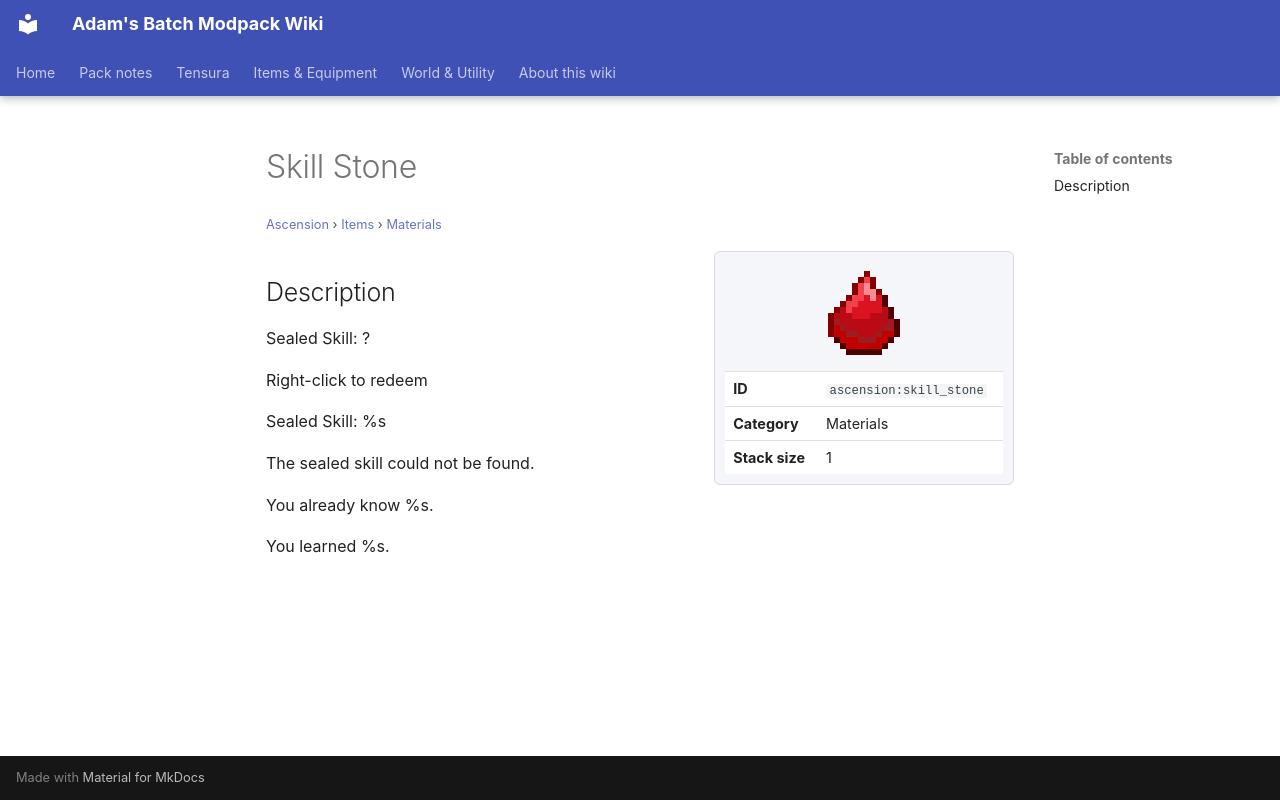

repository: Proteus-Nell/Adams-Batch-MC-Modpack-Wiki · page: ascension/items/materials/skill-stone/index.html · generator: mkdocs

# Skill Stone

<small>[Ascension](../../index.md) &rsaquo; [Items](../index.md) &rsaquo; [Materials](index.md)</small>

<div class="infobox" markdown>

![Skill Stone](../../../assets/icons/ascension/item/skill_stone.png)

| | |
|---|---|
| **ID** | `ascension:skill_stone` |
| **Category** | Materials |
| **Stack size** | 1 |

</div>

## Description

Sealed Skill: ?

Right-click to redeem

Sealed Skill: %s

The sealed skill could not be found.

You already know %s.

You learned %s.
